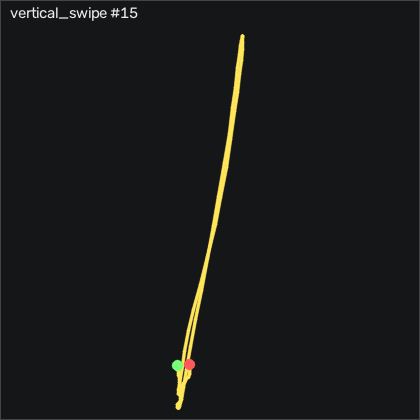

The table this chart was drawn from, first rows:
t_s, ax, ay, az, gx, gy, gz, seq
0.00000, -0.878, -0.262, 0.06000, 0.1175, 13.06, 2.096, 9153
0.01000, -0.894, -0.272, 0.06100, 0.3915, 13.76, 2.248, 9154
0.02000, -0.89, -0.264, 0.05400, 0.8495, 13.67, 4.443, 9155
0.03000, -0.868, -0.249, 0.05900, 1.458, 13.58, 5.846, 9156
0.04000, -0.823, -0.249, 0.07800, 1.734, 14.19, 4.687, 9157
0.05000, -0.798, -0.26, 0.05200, 2.038, 16.57, 1.821, 9158
0.06100, -0.794, -0.258, 0.06600, 2.983, 20.32, -0.03781, 9159
0.07000, -0.829, -0.249, 0.06400, 3.655, 25.23, 1.151, 9160
0.08000, -0.887, -0.236, 0.05500, 3.623, 30.07, 3.407, 9161
0.09000, -0.927, -0.232, 0.08900, 3.776, 33.76, 6.364, 9162
0.101, -1.05, -0.187, 0.02600, 4.934, 38.24, 6.181, 9163
0.11, -1.156, -0.14, -0.03300, 4.63, 39.55, 4.26, 9164
0.12, -1.261, -0.119, -0.05400, 2.099, 37.39, 4.199, 9165
0.13, -1.398, -0.152, -0.09700, -1.804, 34.13, 3.651, 9166
0.141, -1.537, -0.198, -0.142, -5.279, 27.21, 1.151, 9167
0.15, -1.689, -0.24, -0.175, -7.718, 16.38, -1.167, 9168
0.16, -1.829, -0.298, -0.198, -8.267, 0.8043, -4.215, 9169
0.17, -1.944, -0.34, -0.224, -4.913, -19.1, -13.51, 9170
0.18, -2.082, -0.347, -0.254, 2.526, -41.85, -31.35, 9171
0.19, -2.302, -0.353, -0.309, 10.91, -66.79, -51.01, 9172
0.2, -2.543, -0.427, -0.394, 17.86, -98.22, -65.8, 9173
0.21, -2.719, -0.572, -0.49, 24.63, -142.4, -72.32, 9174
0.22, -2.617, -0.737, -0.535, 33.38, -199.8, -62.84, 9175
0.231, -2.295, -0.759, -0.557, 49.42, -256.8, -44.58, 9176
0.24, -1.942, -0.589, -0.635, 70.15, -302.9, -31.53, 9177
0.25, -1.595, -0.358, -0.686, 87.04, -339.5, -25.34, 9178
0.26, -1.245, -0.124, -0.662, 95.94, -367.9, -22.9, 9179
0.271, -0.764, 0.07000, -0.593, 94.87, -389.6, -22.57, 9180
0.28, -0.309, 0.108, -0.482, 83.81, -398.8, -18.97, 9181
0.29, 0.202, 0.149, -0.297, 71.95, -395.9, -15.34, 9182
0.3, 0.719, 0.158, -0.08100, 60.45, -376.8, -13.76, 9183
0.311, 1.052, 0.143, 0.103, 49.14, -337.5, -11.68, 9184
0.32, 1.22, 0.134, 0.26, 38.72, -286.9, -9.734, 9185
0.33, 1.208, 0.06900, 0.365, 28.44, -233.9, -12.08, 9186
0.34, 1.215, 0.106, 0.462, 20.85, -186.2, -11.99, 9187
0.35, 1.2, 0.04300, 0.553, 12.77, -141.4, -6.685, 9188
0.36, 1.166, 0.01500, 0.619, 6.856, -99.41, -0.8008, 9189
0.37, 1.113, -0.00600, 0.622, 2.708, -60.05, 10.42, 9190
0.38, 1.067, -0.01700, 0.617, -1.163, -24.23, 23.89, 9191
0.39, 1.104, -0.00500, 0.613, -5.096, 8.578, 39.6, 9192
0.401, 1.198, 0.00200, 0.608, -9.547, 42.51, 49.66, 9193
0.41, 1.252, 0.01700, 0.591, -13.3, 81.26, 45.36, 9194
0.42, 1.375, 0.00300, 0.518, -17.44, 122.9, 33.56, 9195
0.43, 1.454, -0.01000, 0.397, -22.26, 172.8, 19.96, 9196
0.441, 1.275, 0.03700, 0.202, -28.11, 233.8, 5.937, 9197
0.45, 0.928, 0.02700, -0.02000, -37.72, 294.2, -5.343, 9198
0.46, 0.536, -0.00000, -0.23, -48.75, 345.2, -8.118, 9199
0.47, 0.09300, -0.06200, -0.457, -60.03, 386.7, -9.368, 9200
0.481, -0.406, -0.189, -0.599, -71.01, 416.8, 0.3882, 9201
0.49, -0.867, -0.259, -0.741, -77.29, 431.6, 18.01, 9202
0.5, -1.401, -0.318, -0.807, -79.52, 433.9, 29.08, 9203
0.51, -1.846, -0.397, -0.8, -78.91, 418.8, 32.13, 9204
0.52, -2.271, -0.523, -0.691, -76.35, 391.7, 34.99, 9205
0.53, -2.735, -0.597, -0.672, -68.39, 354.6, 35.82, 9206
0.54, -3.193, -0.628, -0.585, -56.28, 304.8, 35.11, 9207
0.55, -3.509, -0.593, -0.49, -42.63, 240.1, 44.47, 9208
0.56, -3.453, -0.485, -0.486, -30.13, 163.5, 53.74, 9209
0.571, -2.945, -0.376, -0.444, -21.16, 84.34, 50.14, 9210
0.58, -2.198, -0.361, -0.306, -16.53, 22.18, 39.72, 9211
0.59, -1.61, -0.414, -0.199, -12.02, -9.257, 20.45, 9212
... 31 more rows
